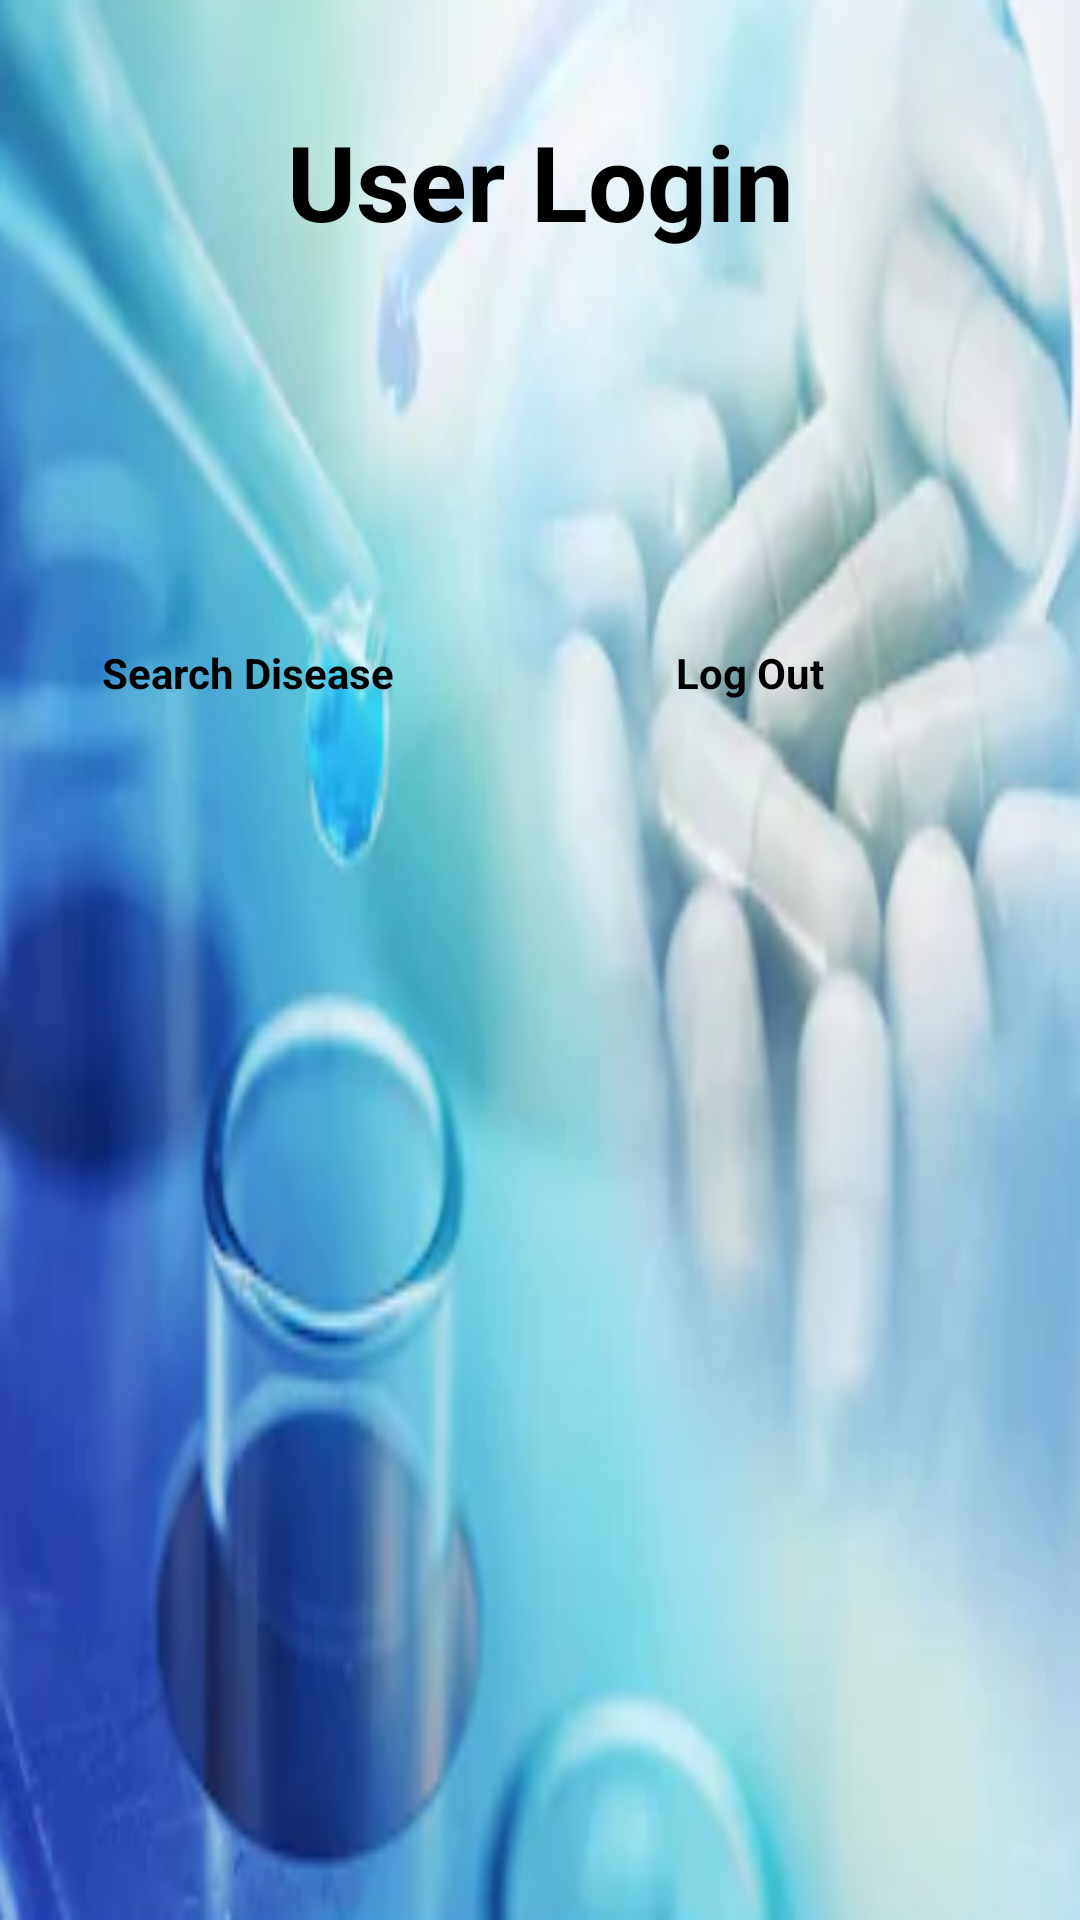

Android layout source for this screen:
<!-- AndroidManifest.xml: application theme AppTheme -->
<!-- res/layout/activity_user_home.xml -->
<?xml version="1.0" encoding="utf-8"?>
<android.support.constraint.ConstraintLayout xmlns:android="http://schemas.android.com/apk/res/android"
    xmlns:app="http://schemas.android.com/apk/res-auto"
    xmlns:tools="http://schemas.android.com/tools"
    android:layout_width="match_parent"
    android:layout_height="match_parent"
    android:background="@drawable/back1"
    tools:context=".user_home">


    <Button
        android:id="@+id/log_out"
        android:layout_width="80dp"
        android:layout_height="80dp"
        android:layout_marginStart="8dp"
        android:layout_marginLeft="8dp"
        android:layout_marginTop="8dp"
        android:layout_marginEnd="8dp"
        android:layout_marginRight="8dp"
        android:layout_marginBottom="8dp"
        android:background="@drawable/logout"
        app:layout_constraintBottom_toBottomOf="parent"
        app:layout_constraintEnd_toEndOf="parent"
        app:layout_constraintHorizontal_bias="0.765"
        app:layout_constraintStart_toStartOf="parent"
        app:layout_constraintTop_toTopOf="parent"
        app:layout_constraintVertical_bias="0.185" />

    <TextView
        android:id="@+id/textView8"
        android:layout_width="136dp"
        android:layout_height="25dp"
        android:layout_marginStart="8dp"
        android:layout_marginLeft="8dp"
        android:layout_marginTop="8dp"
        android:layout_marginEnd="8dp"
        android:layout_marginRight="8dp"
        android:layout_marginBottom="8dp"
        android:gravity="center"
        android:text="Log Out"
        android:textColor="#000000"
        android:textStyle="bold"
        app:layout_constraintBottom_toBottomOf="parent"
        app:layout_constraintEnd_toEndOf="parent"
        app:layout_constraintHorizontal_bias="0.837"
        app:layout_constraintStart_toStartOf="parent"
        app:layout_constraintTop_toTopOf="parent"
        app:layout_constraintVertical_bias="0.34" />

    <Button
        android:id="@+id/search_disease"
        android:layout_width="80dp"
        android:layout_height="80dp"
        android:layout_marginStart="8dp"
        android:layout_marginLeft="8dp"
        android:layout_marginTop="8dp"
        android:layout_marginEnd="8dp"
        android:layout_marginRight="8dp"
        android:layout_marginBottom="8dp"
        android:background="@drawable/search"
        app:layout_constraintBottom_toBottomOf="parent"
        app:layout_constraintEnd_toEndOf="parent"
        app:layout_constraintHorizontal_bias="0.101"
        app:layout_constraintStart_toStartOf="parent"
        app:layout_constraintTop_toTopOf="parent"
        app:layout_constraintVertical_bias="0.185" />

    <TextView
        android:id="@+id/textView7"
        android:layout_width="136dp"
        android:layout_height="25dp"
        android:layout_marginStart="8dp"
        android:layout_marginLeft="8dp"
        android:layout_marginTop="8dp"
        android:layout_marginEnd="8dp"
        android:layout_marginRight="8dp"
        android:layout_marginBottom="8dp"
        android:gravity="center"
        android:text="Search Disease"
        android:textColor="#000000"
        android:textStyle="bold"
        app:layout_constraintBottom_toBottomOf="parent"
        app:layout_constraintEnd_toEndOf="parent"
        app:layout_constraintHorizontal_bias="0.03"
        app:layout_constraintStart_toStartOf="parent"
        app:layout_constraintTop_toTopOf="parent"
        app:layout_constraintVertical_bias="0.34" />

    <TextView
        android:id="@+id/textView12"
        android:layout_width="match_parent"
        android:layout_height="wrap_content"
        android:layout_marginStart="8dp"
        android:layout_marginLeft="8dp"
        android:layout_marginTop="8dp"
        android:layout_marginEnd="8dp"
        android:layout_marginRight="8dp"
        android:layout_marginBottom="8dp"
        android:gravity="center"
        android:text="User Login"
        android:textColor="#000000"
        android:textSize="35dp"
        android:textStyle="bold"
        app:layout_constraintBottom_toBottomOf="parent"
        app:layout_constraintEnd_toEndOf="parent"
        app:layout_constraintHorizontal_bias="0.0"
        app:layout_constraintStart_toStartOf="parent"
        app:layout_constraintTop_toTopOf="parent"
        app:layout_constraintVertical_bias="0.05" />
</android.support.constraint.ConstraintLayout>
<!-- resources referenced by this layout -->
<resources>
  <!-- drawable back1: png bitmap (drawable-v24, 203404 bytes) -->
  <style name="AppTheme" parent="Theme.AppCompat.Light.DarkActionBar">
          
          <item name="colorPrimary">@color/colorPrimary</item>
          <item name="colorPrimaryDark">@color/colorPrimaryDark</item>
          <item name="colorAccent">@color/colorAccent</item>
      </style>
  <!-- not gathered from this repository: default colours our renderer supplied (Android Studio template values) -->
  <color name="colorPrimary">#FF6200EE</color>
  <color name="colorPrimaryDark">#FF3700B3</color>
  <color name="colorAccent">#FF03DAC5</color>
</resources>
